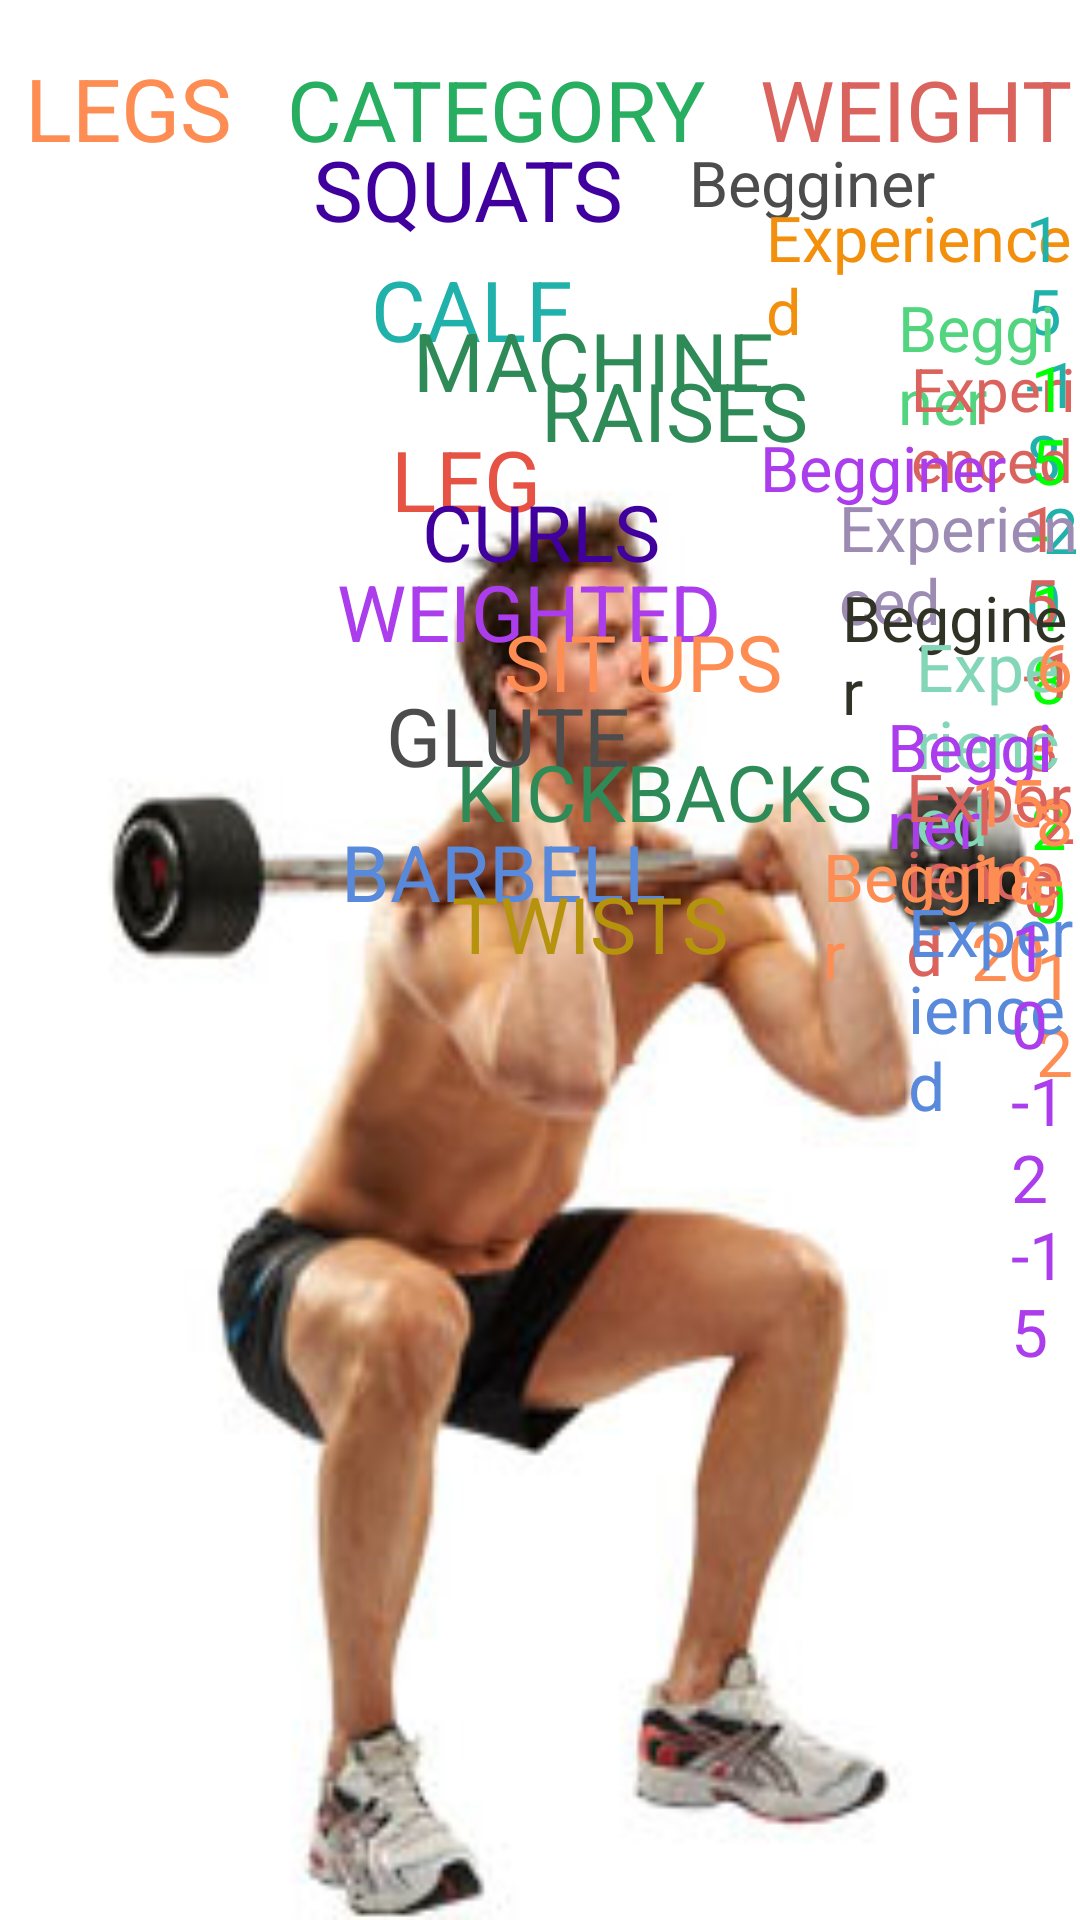

Reconstruct the res/layout file that produces this screen, plus the resources it refers to.
<!-- AndroidManifest.xml: application theme AppTheme -->
<!-- res/layout/activity_squats.xml -->
<?xml version="1.0" encoding="utf-8"?>
<LinearLayout xmlns:android="http://schemas.android.com/apk/res/android"
    xmlns:tools="http://schemas.android.com/tools"
    android:layout_width="match_parent"
    android:layout_height="match_parent"
    android:orientation="horizontal"
    android:background="@drawable/squat1">

    <TextView
        android:layout_width="wrap_content"
        android:layout_height="wrap_content"
        android:layout_marginLeft="25px"
        android:layout_marginTop="50px"
        android:text="LEGS"
        android:textSize="29sp"
        android:textColor="#fd8d53"/>
    <TextView
        android:layout_width="wrap_content"
        android:layout_height="wrap_content"
        android:layout_marginLeft="55px"
        android:layout_marginTop="50px"
        android:text="CATEGORY"
        android:textSize="28sp"
        android:textColor="#27ae60"/>
    <TextView
        android:layout_width="wrap_content"
        android:layout_height="wrap_content"
        android:layout_marginLeft="55px"
        android:layout_marginTop="50px"
        android:text="WEIGHT"
        android:textSize="28sp"
        android:textColor="#da635d"/>

    <TextView
        android:layout_width="wrap_content"
        android:layout_height="wrap_content"
        android:layout_marginLeft="-760px"
        android:layout_marginTop="130px"
        android:text="SQUATS"
        android:textSize="28sp"
        android:textColor="#40009d"/>

    <TextView
        android:layout_width="wrap_content"
        android:layout_height="wrap_content"
        android:layout_marginLeft="65px"
        android:layout_marginTop="115px"
        android:text="Begginer"
        android:textSize="21sp"
        android:textColor="#4c4c4c"/>
    <TextView
        android:layout_width="wrap_content"
        android:layout_height="wrap_content"
        android:layout_marginLeft="-170px"
        android:layout_marginTop="170px"
        android:text="Experienced"
        android:textSize="21sp"
        android:textColor="#f28f0d"/>
    <TextView
        android:layout_width="wrap_content"
        android:layout_height="wrap_content"
        android:layout_marginLeft="70px"
        android:layout_marginTop="118px"
        android:text="5-7-10"
        android:textSize="21sp"
        android:textColor="#5889db"/>
    <TextView
        android:layout_width="wrap_content"
        android:layout_height="wrap_content"
        android:layout_marginLeft="-125px"
        android:layout_marginTop="170px"
        android:text="15-18-20"
        android:textSize="21sp"
        android:textColor="#20b2aa"/>
    <TextView
        android:layout_width="wrap_content"
        android:layout_height="wrap_content"
        android:layout_marginLeft="-710px"
        android:layout_marginTop="250px"
        android:text="CALF"
        android:textSize="28sp"
        android:textColor="#20b2aa"/>
    <TextView
        android:layout_width="wrap_content"
        android:layout_height="wrap_content"
        android:layout_marginLeft="-160px"
        android:layout_marginTop="300px"
        android:text="MACHINE"
        android:textSize="27sp"
        android:textColor="#2e8b57"/>
    <TextView
        android:layout_width="wrap_content"
        android:layout_height="wrap_content"
        android:layout_marginLeft="-235px"
        android:layout_marginTop="350px"
        android:text="RAISES"
        android:textSize="27sp"
        android:textColor="#2e8b57"/>

    <TextView
        android:layout_width="wrap_content"
        android:layout_height="wrap_content"
        android:layout_marginLeft="90px"
        android:layout_marginTop="260px"
        android:text="Begginer"
        android:textSize="21sp"
        android:textColor="#52d57e"/>
    <TextView
        android:layout_width="wrap_content"
        android:layout_height="wrap_content"
        android:layout_marginLeft="-170px"
        android:layout_marginTop="320px"
        android:text="Experienced"
        android:textSize="20sp"
        android:textColor="#da635d"/>
    <TextView
        android:layout_width="wrap_content"
        android:layout_height="wrap_content"
        android:layout_marginLeft="80px"
        android:layout_marginTop="260px"
        android:text="5-7-10"
        android:textSize="21sp"
        android:textColor="#fd8d53"/>
    <TextView
        android:layout_width="wrap_content"
        android:layout_height="wrap_content"
        android:layout_marginLeft="-130px"
        android:layout_marginTop="320px"
        android:text="15-18-20"
        android:textSize="21sp"
        android:textColor="#00ff00"/>
    <TextView
        android:layout_width="wrap_content"
        android:layout_height="wrap_content"
        android:layout_marginLeft="-690px"
        android:layout_marginTop="420px"
        android:text="LEG"
        android:textSize="28sp"
        android:textColor="#e65243"/>
    <TextView
        android:layout_width="wrap_content"
        android:layout_height="wrap_content"
        android:layout_marginLeft="-120px"
        android:layout_marginTop="470px"
        android:text="CURLS"
        android:textSize="26sp"
        android:textColor="#40009d"/>

    <TextView
        android:layout_width="wrap_content"
        android:layout_height="wrap_content"
        android:layout_marginLeft="100px"
        android:layout_marginTop="400px"
        android:text="Begginer"
        android:textSize="21sp"
        android:textColor="#ab3dec"/>
    <TextView
        android:layout_width="wrap_content"
        android:layout_height="wrap_content"
        android:layout_marginLeft="-168px"
        android:layout_marginTop="460px"
        android:text="Experienced"
        android:textSize="21sp"
        android:textColor="#9c8cb3"/>
    <TextView
        android:layout_width="wrap_content"
        android:layout_height="wrap_content"
        android:layout_marginLeft="60px"
        android:layout_marginTop="400px"
        android:text="5-7-10"
        android:textSize="21sp"
        android:textColor="#83d6b7"/>
    <TextView
        android:layout_width="wrap_content"
        android:layout_height="wrap_content"
        android:layout_marginLeft="-118px"
        android:layout_marginTop="460px"
        android:text="15-18-20"
        android:textSize="21sp"
        android:textColor="#da635d"/>
    <TextView
        android:layout_width="wrap_content"
        android:layout_height="wrap_content"
        android:layout_marginLeft="-744px"
        android:layout_marginTop="550px"
        android:text="WEIGHTED"
        android:textSize="26sp"
        android:textColor="#ab3dec"/>
    <TextView
        android:layout_width="wrap_content"
        android:layout_height="wrap_content"
        android:layout_marginLeft="-218px"
        android:layout_marginTop="600px"
        android:text="SIT UPS"
        android:textSize="26sp"
        android:textColor="#fd8d53"/>

    <TextView
        android:layout_width="wrap_content"
        android:layout_height="wrap_content"
        android:layout_marginLeft="60px"
        android:layout_marginTop="550px"
        android:text="Begginer"
        android:textSize="21sp"
        android:textColor="#313226"/>
    <TextView
        android:layout_width="wrap_content"
        android:layout_height="wrap_content"
        android:layout_marginLeft="-165px"
        android:layout_marginTop="600px"
        android:text="Experienced"
        android:textSize="22sp"
        android:textColor="#83d6b7"/>
    <TextView
        android:layout_width="wrap_content"
        android:layout_height="wrap_content"
        android:layout_marginLeft="50px"
        android:layout_marginTop="550px"
        android:text="3-4-5"
        android:textSize="22sp"
        android:textColor="#19005b"/>
    <TextView
        android:layout_width="wrap_content"
        android:layout_height="wrap_content"
        android:layout_marginLeft="-95px"
        android:layout_marginTop="600px"
        android:text="6-8-12"
        android:textSize="22sp"
        android:textColor="#fd8d53"/>
    <TextView
        android:layout_width="wrap_content"
        android:layout_height="wrap_content"
        android:layout_marginLeft="-695px"
        android:layout_marginTop="675px"
        android:text="GLUTE"
        android:textSize="27sp"
        android:textColor="#4c4c4c" />

    <TextView
        android:layout_width="wrap_content"
        android:layout_height="wrap_content"
        android:layout_marginLeft="-175px"
        android:layout_marginTop="730px"
        android:text="KICKBACKS"
        android:textSize="26sp"
        android:textColor="#2e8b57"/>
    <TextView
        android:layout_width="wrap_content"
        android:layout_height="wrap_content"
        android:layout_marginLeft="15px"
        android:layout_marginTop="680px"
        android:text="Begginer"
        android:textSize="22sp"
        android:textColor="#ab3dec"/>
    <TextView
        android:layout_width="wrap_content"
        android:layout_height="wrap_content"
        android:layout_marginLeft="-175px"
        android:layout_marginTop="730px"
        android:text="Experienced"
        android:textSize="22sp"
        android:textColor="#da635d"/>
    <TextView
        android:layout_width="wrap_content"
        android:layout_height="wrap_content"
        android:layout_marginLeft="50px"
        android:layout_marginTop="680px"
        android:text="8-10-12"
        android:textSize="22sp"
        android:textColor="#2e8b57"/>
    <TextView
        android:layout_width="wrap_content"
        android:layout_height="wrap_content"
        android:layout_marginLeft="-160px"
        android:layout_marginTop="735px"
        android:text="15-18-20"
        android:textSize="22sp"
        android:textColor="#fd8d53"/>

    <TextView
        android:layout_width="wrap_content"
        android:layout_height="wrap_content"
        android:layout_marginLeft="-740px"
        android:layout_marginTop="810px"
        android:text="BARBELL"
        android:textSize="26sp"
        android:textColor="#5889db"/>
    <TextView
        android:layout_width="wrap_content"
        android:layout_height="wrap_content"
        android:layout_marginLeft="-215px"
        android:layout_marginTop="862px"
        android:text="TWISTS"
        android:textSize="26sp"
        android:textColor="#b6930c"/>
    <TextView
        android:layout_width="wrap_content"
        android:layout_height="wrap_content"
        android:layout_marginLeft="95px"
        android:layout_marginTop="810px"
        android:text="Begginer"
        android:textSize="22sp"
        android:textColor="#fd8d53"/>
    <TextView
        android:layout_width="wrap_content"
        android:layout_height="wrap_content"
        android:layout_marginLeft="-173px"
        android:layout_marginTop="865px"
        android:text="Experienced"
        android:textSize="22sp"
        android:textColor="#5889db"/>
    <TextView
        android:layout_width="wrap_content"
        android:layout_height="wrap_content"
        android:layout_marginLeft="60px"
        android:layout_marginTop="830px"
        android:text="7-8-10"
        android:textSize="22sp"
        android:textColor="#9c5055"/>
    <TextView
        android:layout_width="wrap_content"
        android:layout_height="wrap_content"
        android:layout_marginLeft="-130px"
        android:layout_marginTop="880px"
        android:text="10-12-15"
        android:textSize="22sp"
        android:textColor="#ab3dec"/>
</LinearLayout>
<!-- resources referenced by this layout -->
<resources>
  <!-- drawable squat1: jpg bitmap (drawable, 24974 bytes) -->
  <style name="AppTheme" parent="Base.Theme.AppCompat.Light">
  
  
      </style>
</resources>
